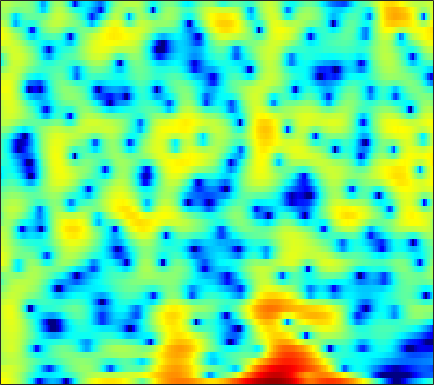

The table this chart was drawn from, first rows:
5.8369, 5.683, 5.4122, 5.0605, 4.7408, 4.2334, 3.6155, 3.0714, 2.2153, 1.1947, -0.01923, -1.0776, -2.7366, -4.7651, -6.6199, -9.7367, -13.998, -18.115, -20.413, -16.222, -12.986, -11.412, -10.062, -9.373
4.81, 4.78, 4.65, 4.415, 4.167, 3.735, 3.189, 2.704, 1.955, 1.095, 0.1357, -0.6382, -1.713, -2.802, -3.595, -4.58, -5.43, -5.961, -6.515, -6.903, -7.138, -7.221, -7.202, -7.049
3.434, 3.681, 3.887, 3.961, 3.932, 3.784, 3.516, 3.239, 2.776, 2.203, 1.529, 0.959, 0.112, -0.8404, -1.63, -2.801, -4.137, -5.279, -7.049, -9.214, -11.91, -14.23, -16.5, -15.18
1.611, 2.003, 2.397, 2.647, 2.745, 2.756, 2.639, 2.473, 2.156, 1.738, 1.232, 0.8078, 0.1942, -0.4523, -0.9449, -1.592, -2.206, -2.631, -3.135, -3.542, -3.825, -3.939, -3.949, -3.802
1.659, 2.159, 2.667, 2.992, 3.112, 3.111, 2.926, 2.67, 2.172, 1.499, 0.6563, -0.07614, -1.166, -2.338, -3.215, -4.269, -5.026, -5.309, -5.28, -4.892, -4.307, -3.811, -3.147, -2.52
2.3, 2.891, 3.474, 3.833, 3.954, 3.922, 3.666, 3.325, 2.662, 1.739, 0.5183, -0.6252, -2.527, -5.008, -7.418, -11.81, -17.47, -17.19, -12.29, -8.833, -6.528, -5.252, -3.952, -2.972
2.377, 2.878, 3.38, 3.694, 3.805, 3.788, 3.585, 3.312, 2.788, 2.085, 1.214, 0.4649, -0.6332, -1.788, -2.639, -3.673, -4.5, -4.945, -5.31, -5.44, -5.406, -5.314, -5.151, -4.958
2.807, 3.219, 3.64, 3.906, 4.004, 3.997, 3.83, 3.599, 3.152, 2.564, 1.846, 1.231, 0.3167, -0.684, -1.482, -2.595, -3.747, -4.624, -5.801, -6.965, -8.111, -8.934, -9.909, -10.62
3.038, 3.479, 3.931, 4.222, 4.329, 4.322, 4.143, 3.9, 3.434, 2.814, 2.039, 1.358, 0.3224, -0.8631, -1.856, -3.323, -4.978, -6.356, -8.433, -10.85, -13.68, -16.11, -19.91, -24.82
2.901, 3.504, 4.109, 4.481, 4.609, 4.585, 4.347, 4.036, 3.454, 2.686, 1.753, 0.9638, -0.1945, -1.469, -2.496, -3.992, -5.688, -7.135, -9.407, -12.17, -15.64, -18.99, -25.42, -38.41
2.971, 3.744, 4.471, 4.878, 4.979, 4.845, 4.412, 3.89, 2.931, 1.679, 0.1884, -1.032, -2.66, -4.075, -4.877, -5.619, -6.143, -6.516, -7.097, -7.866, -8.815, -9.528, -10.24, -10.54
3.202, 3.898, 4.549, 4.883, 4.926, 4.694, 4.102, 3.394, 2.063, 0.2041, -2.39, -5.074, -10.52, -24.12, -20.63, -11.52, -8.002, -6.514, -5.34, -4.724, -4.423, -4.289, -4.185, -4.111
2.509, 3.049, 3.59, 3.909, 3.992, 3.886, 3.527, 3.086, 2.268, 1.191, -0.1058, -1.142, -2.444, -3.408, -3.765, -3.802, -3.531, -3.313, -3.112, -3.039, -3.071, -3.177, -3.417, -3.687
1.233, 1.767, 2.368, 2.816, 3.045, 3.203, 3.197, 3.094, 2.823, 2.427, 1.955, 1.572, 1.042, 0.5259, 0.1608, -0.304, -0.7708, -1.145, -1.705, -2.37, -3.191, -3.93, -5.058, -6.308
-0.5516, 0.2167, 1.095, 1.796, 2.209, 2.618, 2.874, 2.976, 3.006, 2.941, 2.791, 2.619, 2.329, 1.976, 1.665, 1.175, 0.5733, 0.0479, -0.7789, -1.817, -3.12, -4.296, -6.218, -8.8
-2.298, -1.135, 0.04974, 0.9098, 1.385, 1.847, 2.155, 2.31, 2.458, 2.548, 2.578, 2.567, 2.502, 2.356, 2.18, 1.855, 1.41, 0.9799, 0.2677, -0.6054, -1.647, -2.567, -3.988, -5.573
-1.036, -0.2715, 0.4005, 0.7409, 0.8149, 0.7436, 0.5897, 0.5031, 0.5144, 0.7029, 1.036, 1.336, 1.7, 1.952, 2.046, 2.031, 1.861, 1.627, 1.19, 0.6582, 0.02637, -0.5091, -1.247, -1.993
2.532, 2.479, 2.122, 1.357, 0.4538, -1.26, -3.566, -5.462, -6.712, -5.154, -2.745, -1.225, 0.2494, 1.194, 1.625, 1.866, 1.809, 1.613, 1.216, 0.7201, 0.2258, -0.07166, -0.33, -0.4948
4.858, 4.489, 3.733, 2.6, 1.461, -0.5429, -3.155, -5.258, -6.682, -5.234, -2.931, -1.529, -0.2403, 0.5133, 0.7517, 0.6772, 0.1596, -0.4913, -1.729, -3.322, -4.888, -5.542, -5.196, -3.803
4.661, 4.352, 3.78, 3.054, 2.433, 1.544, 0.6798, 0.1272, -0.3989, -0.6381, -0.6551, -0.6311, -0.6116, -0.7135, -0.9419, -1.474, -2.361, -3.342, -5.175, -7.882, -12.08, -15.45, -12.8, -8.04
3.827, 3.583, 3.151, 2.614, 2.149, 1.495, 0.8284, 0.3467, -0.2477, -0.7524, -1.199, -1.495, -1.83, -2.195, -2.491, -2.932, -3.434, -3.865, -4.436, -4.946, -5.225, -5.12, -4.576, -3.557
3.304, 3.058, 2.606, 1.997, 1.446, 0.6188, -0.2877, -0.9893, -1.877, -2.668, -3.3, -3.631, -3.985, -4.253, -4.402, -4.602, -4.742, -4.766, -4.703, -4.455, -3.922, -3.397, -2.547, -1.497
2.997, 2.777, 2.271, 1.502, 0.7389, -0.5805, -2.229, -3.674, -5.754, -7.575, -8.414, -8.373, -7.944, -7.505, -7.358, -7.47, -7.821, -8.059, -8.12, -7.484, -6.115, -4.845, -3.001, -1.204
2.042, 2.088, 1.874, 1.289, 0.5506, -0.9323, -3.134, -5.439, -9.905, -17.81, -19.6, -14.35, -10.86, -9.411, -9.258, -9.889, -11.77, -14.49, -22.06, -22.27, -12.39, -8.414, -4.543, -1.716
-0.1401, 0.6665, 1.31, 1.447, 1.241, 0.6026, -0.4524, -1.443, -2.908, -4.287, -5.201, -5.681, -6.027, -6.532, -7.127, -8.107, -9.262, -10.08, -10.56, -9.922, -8.001, -6.225, -3.659, -1.414
-0.9698, 0.3242, 1.512, 2.18, 2.406, 2.407, 2.108, 1.735, 1.064, 0.2965, -0.6239, -1.355, -2.47, -3.845, -5.018, -6.997, -9.248, -10.96, -12.11, -10.51, -7.838, -5.757, -3.245, -1.26
0.3406, 1.181, 2.062, 2.686, 2.988, 3.153, 3.105, 2.922, 2.529, 1.944, 1.185, 0.4932, -0.6704, -2.074, -3.373, -5.574, -8.484, -11.17, -13.6, -10.97, -7.267, -4.983, -2.691, -1.014
0.3438, 0.8874, 1.491, 1.95, 2.183, 2.351, 2.351, 2.249, 1.984, 1.571, 1.058, 0.5745, -0.117, -0.9196, -1.54, -2.347, -3.055, -3.383, -3.523, -3.126, -2.417, -1.73, -0.8982, -0.1725
-0.6612, -0.2186, 0.2691, 0.6349, 0.8076, 0.9344, 0.9093, 0.8159, 0.5745, 0.2517, -0.1354, -0.4471, -0.8195, -1.177, -1.379, -1.531, -1.546, -1.443, -1.167, -0.7585, -0.2617, 0.1277, 0.5931, 0.9844
-2.175, -1.706, -1.181, -0.8199, -0.6601, -0.6096, -0.7302, -0.938, -1.333, -1.827, -2.411, -2.805, -3.292, -3.52, -3.526, -3.263, -2.703, -2.173, -1.31, -0.4611, 0.4037, 0.9704, 1.67, 2.201
-4.622, -3.85, -3.051, -2.562, -2.371, -2.403, -2.71, -3.137, -3.933, -5.032, -6.35, -7.511, -9.091, -10.26, -10.34, -9.146, -7.084, -5.417, -3.363, -1.532, 0.0152, 1.014, 2.144, 3.009
-7.322, -6.006, -4.883, -4.28, -4.151, -4.316, -4.895, -5.552, -6.796, -8.431, -10.58, -12.61, -16.32, -22.91, -27.64, -18.21, -12.19, -8.957, -5.613, -2.901, -0.7428, 0.6294, 2.098, 3.272
-6.407, -5.661, -5.094, -4.904, -5.076, -5.59, -6.487, -7.399, -8.945, -10.81, -13.07, -14.79, -17.02, -17.64, -16.91, -14.43, -11.17, -8.718, -5.707, -3.017, -0.7561, 0.7072, 2.273, 3.54
-3.907, -3.984, -4.259, -4.808, -5.378, -6.377, -7.611, -8.718, -10.41, -12.55, -15.05, -17.87, -23.26, -32.11, -22.25, -15.03, -10.51, -7.727, -4.674, -2.053, 0.08505, 1.451, 2.924, 4.034
-2.826, -3.357, -4.264, -5.475, -6.533, -8.186, -9.977, -11.28, -12.77, -13.81, -14.59, -14.76, -14.72, -13.65, -12.37, -9.935, -7.275, -5.364, -2.943, -0.8216, 1.037, 2.19, 3.479, 4.387
-3.084, -3.784, -5.086, -6.834, -8.512, -11.37, -15.07, -18.5, -22.56, -21.4, -18.64, -16.58, -14.43, -11.98, -10.32, -7.959, -5.708, -4.056, -1.993, -0.1822, 1.407, 2.396, 3.512, 4.34
-3.271, -3.8, -4.919, -6.599, -8.236, -11.06, -14.69, -17.76, -21.2, -21.82, -20.97, -19.77, -16.98, -13.73, -11.14, -8.161, -5.512, -3.795, -1.756, -0.04512, 1.369, 2.274, 3.23, 3.973
-2.075, -2.232, -2.824, -3.817, -4.87, -6.549, -8.565, -10.28, -12.9, -16.3, -21.52, -26.91, -20.08, -13.55, -10.29, -7.018, -4.462, -2.889, -1.166, 0.2562, 1.414, 2.159, 2.93, 3.511
0.363, 0.4608, 0.3072, -0.1311, -0.6427, -1.534, -2.627, -3.542, -4.817, -5.984, -6.898, -7.115, -6.647, -5.678, -4.649, -3.347, -2.152, -1.343, -0.4487, 0.346, 1.014, 1.445, 1.979, 2.389
2.211, 2.466, 2.623, 2.554, 2.393, 2.011, 1.498, 1.051, 0.4411, -0.1372, -0.6487, -0.9365, -1.143, -1.315, -1.325, -1.353, -1.411, -1.493, -1.651, -1.755, -1.772, -1.686, -1.327, -0.8728
2.641, 3.108, 3.536, 3.737, 3.769, 3.638, 3.354, 3.06, 2.568, 1.994, 1.414, 0.9218, 0.2438, -0.4311, -1.042, -1.931, -3.012, -4.02, -5.622, -7.627, -9.455, -9.973, -8.812, -6.82
2.48, 3.159, 3.788, 4.144, 4.225, 4.146, 3.854, 3.516, 2.926, 2.205, 1.37, 0.6993, -0.2962, -1.33, -2.188, -3.462, -4.931, -6.267, -8.551, -11.75, -16.43, -18.92, -14.42, -9.927
2.817, 3.504, 4.115, 4.407, 4.424, 4.205, 3.722, 3.198, 2.314, 1.249, 0.01312, -0.9531, -2.237, -3.562, -4.465, -5.599, -6.687, -7.418, -8.278, -8.94, -9.11, -8.876, -8.016, -6.667
3.851, 4.35, 4.744, 4.819, 4.685, 4.209, 3.407, 2.583, 1.169, -0.5948, -2.632, -4.301, -6.497, -8.332, -9.37, -10.28, -10.89, -11.11, -10.98, -10.31, -9.147, -8.022, -6.522, -5.072
4.695, 5.014, 5.214, 5.132, 4.864, 4.21, 3.167, 2.098, 0.2249, -2.283, -5.688, -9.053, -15.41, -23.07, -20.6, -17.89, -17.93, -19.7, -22.45, -17.97, -12.77, -9.818, -6.907, -4.701
4.553, 4.814, 4.987, 4.933, 4.705, 4.148, 3.252, 2.327, 0.7245, -1.373, -3.983, -6.314, -9.584, -12.09, -12.9, -13.3, -13.88, -14.6, -14.76, -12.9, -10.03, -7.972, -5.662, -3.886
3.013, 3.373, 3.746, 3.95, 3.974, 3.79, 3.35, 2.844, 1.923, 0.7633, -0.5618, -1.614, -2.995, -4.247, -4.983, -5.74, -6.26, -6.426, -6.345, -5.903, -5.183, -4.55, -3.628, -2.783
-0.1612, 0.6187, 1.607, 2.406, 2.849, 3.191, 3.259, 3.144, 2.794, 2.26, 1.56, 0.9777, 0.1668, -0.6301, -1.219, -1.921, -2.502, -2.844, -3.188, -3.362, -3.366, -3.287, -3.08, -2.76
-5.413, -2.917, -0.4621, 1.239, 2.142, 2.951, 3.388, 3.517, 3.475, 3.224, 2.792, 2.376, 1.73, 1.021, 0.4229, -0.4027, -1.236, -1.878, -2.734, -3.515, -4.138, -4.459, -4.639, -4.444
-3.706, -1.764, 0.3062, 1.806, 2.607, 3.348, 3.759, 3.884, 3.84, 3.585, 3.172, 2.756, 2.083, 1.281, 0.608, -0.4187, -1.607, -2.639, -4.233, -6.15, -8.333, -9.813, -10.64, -9.71
1.697, 2.123, 2.713, 3.223, 3.505, 3.723, 3.762, 3.67, 3.386, 2.945, 2.361, 1.851, 1.08, 0.1923, -0.5157, -1.556, -2.781, -3.868, -5.687, -8.128, -11.79, -15.95, -20.33, -14.48
4.34, 4.291, 4.213, 4.089, 3.953, 3.671, 3.273, 2.893, 2.28, 1.539, 0.6493, -0.0855, -1.105, -2.077, -2.758, -3.51, -4.129, -4.563, -5.183, -5.91, -6.641, -7.035, -7.172, -6.843
5.54, 5.251, 4.801, 4.264, 3.802, 3.127, 2.374, 1.762, 0.8616, -0.2128, -1.507, -2.699, -4.614, -6.627, -7.784, -8.081, -7.008, -5.961, -4.731, -3.869, -3.251, -2.911, -2.544, -2.277
5.195, 4.786, 4.051, 3.086, 2.216, 0.9946, -0.1401, -0.84, -1.596, -2.322, -3.346, -4.502, -6.983, -11.35, -17.26, -16.32, -9.481, -6.466, -3.808, -2.028, -0.806, -0.1462, 0.5092, 0.9764
2.824, 2.598, 1.779, 0.2484, -1.436, -4.655, -8.676, -10.05, -7.851, -5.47, -4.257, -3.951, -4.05, -4.44, -4.627, -4.391, -3.569, -2.725, -1.594, -0.5323, 0.4116, 1.047, 1.778, 2.338
0.5929, 0.9715, 0.7149, -0.3663, -1.74, -4.337, -7.195, -8.035, -6.44, -4.24, -2.737, -2.052, -1.55, -1.389, -1.357, -1.436, -1.54, -1.618, -1.646, -1.426, -0.8503, -0.2049, 0.7536, 1.666
1.283, 1.65, 1.735, 1.444, 1.028, 0.3841, -0.1703, -0.4136, -0.4354, -0.2604, -0.01674, 0.1095, 0.1049, -0.1205, -0.4879, -1.266, -2.489, -3.79, -6.04, -8.284, -7.85, -5.694, -2.753, -0.4808
2.357, 2.396, 2.317, 2.096, 1.875, 1.536, 1.193, 0.9775, 0.7577, 0.5935, 0.4779, 0.3867, 0.1883, -0.1685, -0.6154, -1.5, -2.89, -4.362, -7.147, -10.29, -9.8, -7.036, -3.652, -1.294
